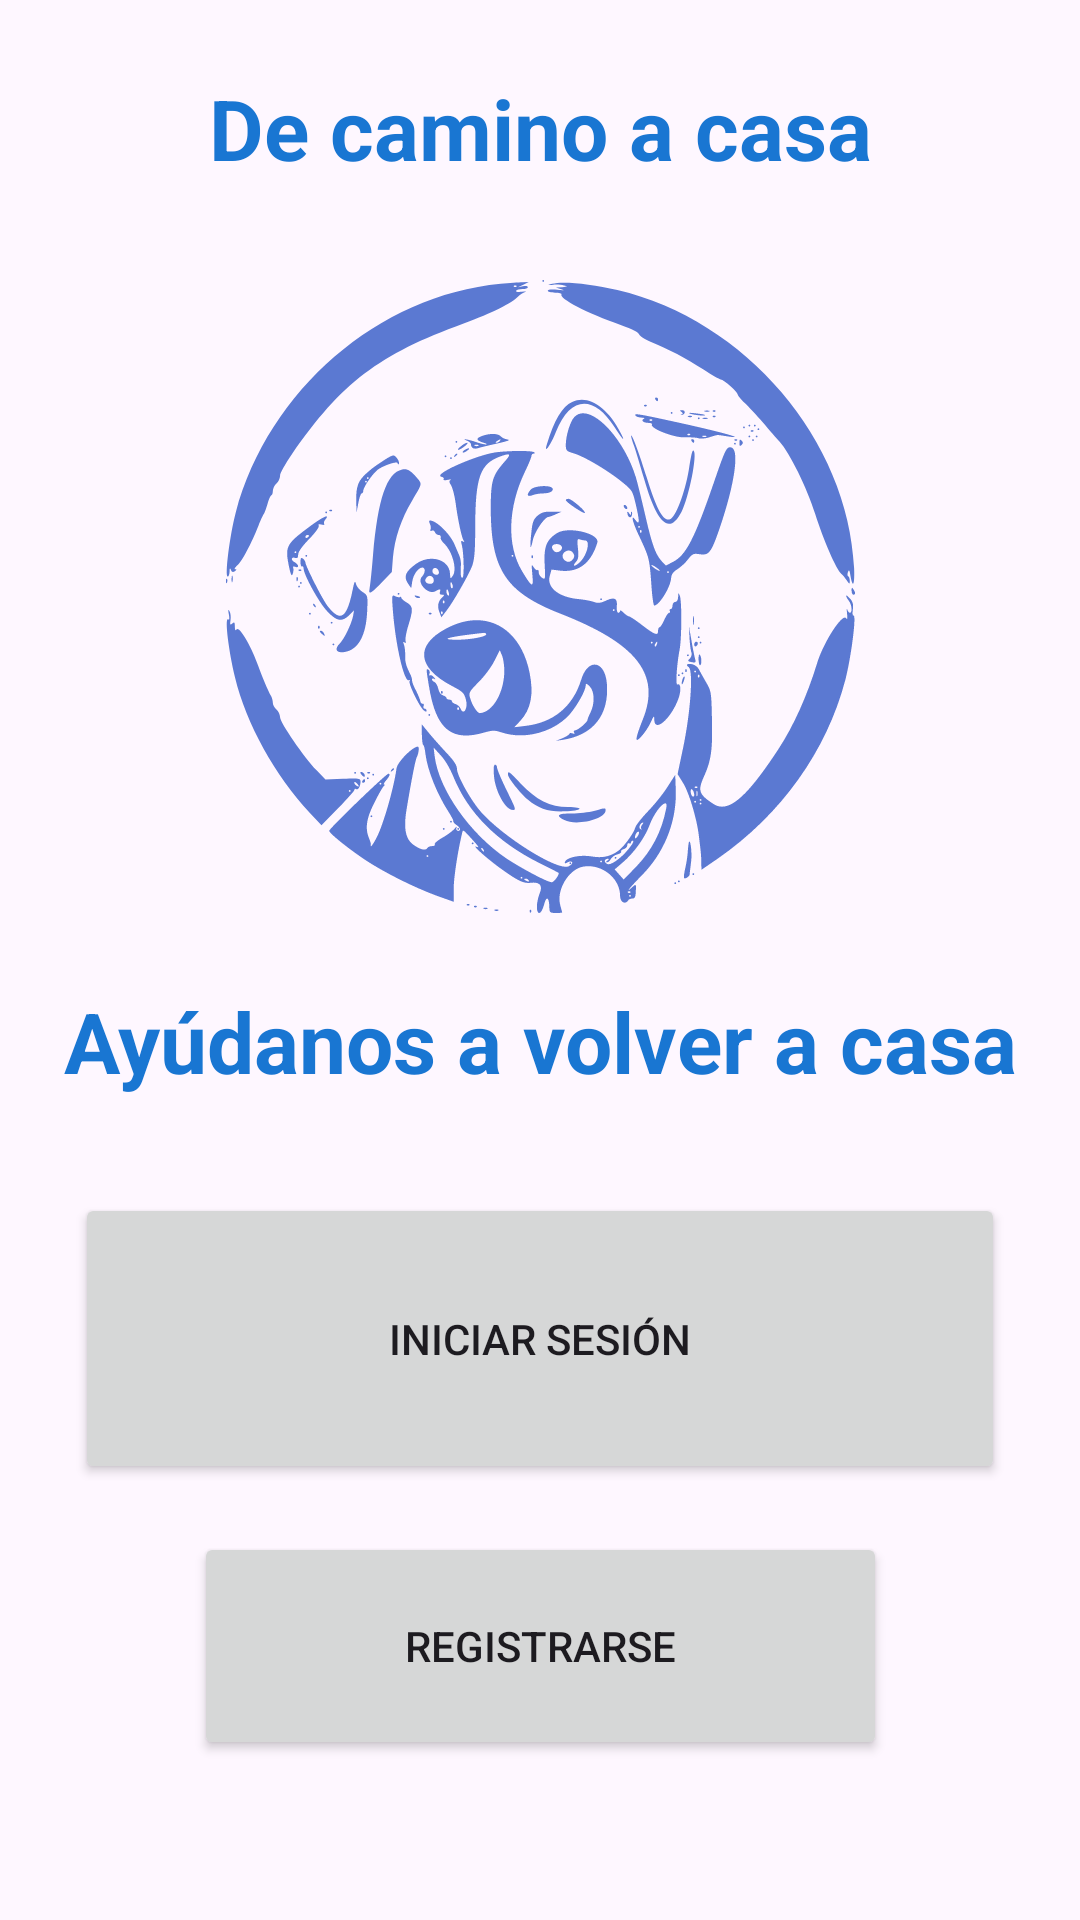

Here is an Android app screen rendered from its layout file. Give the layout XML and the strings, colors and styles it references.
<!-- AndroidManifest.xml: application theme Theme.DeCaminoACasa -->
<!-- res/layout/activity_main.xml -->
<?xml version="1.0" encoding="utf-8"?>
<androidx.constraintlayout.widget.ConstraintLayout xmlns:android="http://schemas.android.com/apk/res/android"
    xmlns:app="http://schemas.android.com/apk/res-auto"
    xmlns:tools="http://schemas.android.com/tools"
    android:id="@+id/main"
    android:layout_width="match_parent"
    android:layout_height="match_parent"
    tools:context=".MainActivity">

    <TextView
        android:id="@+id/textView"
        android:layout_width="wrap_content"
        android:layout_height="wrap_content"
        android:text="@string/welcome_message"
        android:textColor="@color/primary_text"
        android:textSize="28sp"
        android:textStyle="bold"
        app:layout_constraintBottom_toBottomOf="parent"
        app:layout_constraintEnd_toEndOf="parent"
        app:layout_constraintStart_toStartOf="parent"
        app:layout_constraintTop_toTopOf="parent"
        app:layout_constraintVertical_bias="0.04"
        tools:ignore="TextSizeCheck" />

    <TextView
        android:id="@+id/textView3"
        android:layout_width="wrap_content"
        android:layout_height="wrap_content"
        android:text="@string/help_message"
        android:textColor="@color/primary_text"
        android:textSize="28sp"
        android:textStyle="bold"
        app:layout_constraintEnd_toEndOf="parent"
        app:layout_constraintStart_toStartOf="parent"
        app:layout_constraintTop_toBottomOf="@+id/imageView"
        android:layout_marginTop="24dp"
        tools:ignore="TextSizeCheck" />

    <Button
        android:id="@+id/BTN_iniciarsesion"
        android:layout_width="310dp"
        android:layout_height="97dp"
        android:text="@string/login_button"
        app:layout_constraintEnd_toEndOf="parent"
        app:layout_constraintStart_toStartOf="parent"
        app:layout_constraintTop_toBottomOf="@+id/textView3"
        android:layout_marginTop="32dp" />

    <Button
        android:id="@+id/BTN_registrarse"
        android:layout_width="231dp"
        android:layout_height="76dp"
        android:text="@string/register_button"
        app:layout_constraintEnd_toEndOf="parent"
        app:layout_constraintStart_toStartOf="parent"
        app:layout_constraintTop_toBottomOf="@+id/BTN_iniciarsesion"
        android:layout_marginTop="16dp" />

    <ImageView
        android:id="@+id/imageView"
        android:layout_width="221dp"
        android:layout_height="211dp"
        android:contentDescription="@null"
        app:srcCompat="@drawable/picsvg_download"
        app:layout_constraintEnd_toEndOf="parent"
        app:layout_constraintStart_toStartOf="parent"
        app:layout_constraintTop_toBottomOf="@+id/textView"
        android:layout_marginTop="32dp" />

</androidx.constraintlayout.widget.ConstraintLayout>
<!-- resources referenced by this layout -->
<resources>
  <color name="primary_text">#1976D2</color>
  <!-- drawable picsvg_download: vector/xml drawable (drawable, 38406 chars, omitted) -->
  <string name="help_message">Ayúdanos a volver a casa</string>
  <string name="login_button">Iniciar sesión</string>
  <string name="register_button">Registrarse</string>
  <string name="welcome_message">De camino a casa</string>
  <style name="Theme.DeCaminoACasa" parent="Base.Theme.DeCaminoACasa" />
  <style name="Base.Theme.DeCaminoACasa" parent="Theme.Material3.DayNight.NoActionBar">
          
          
      </style>
</resources>
